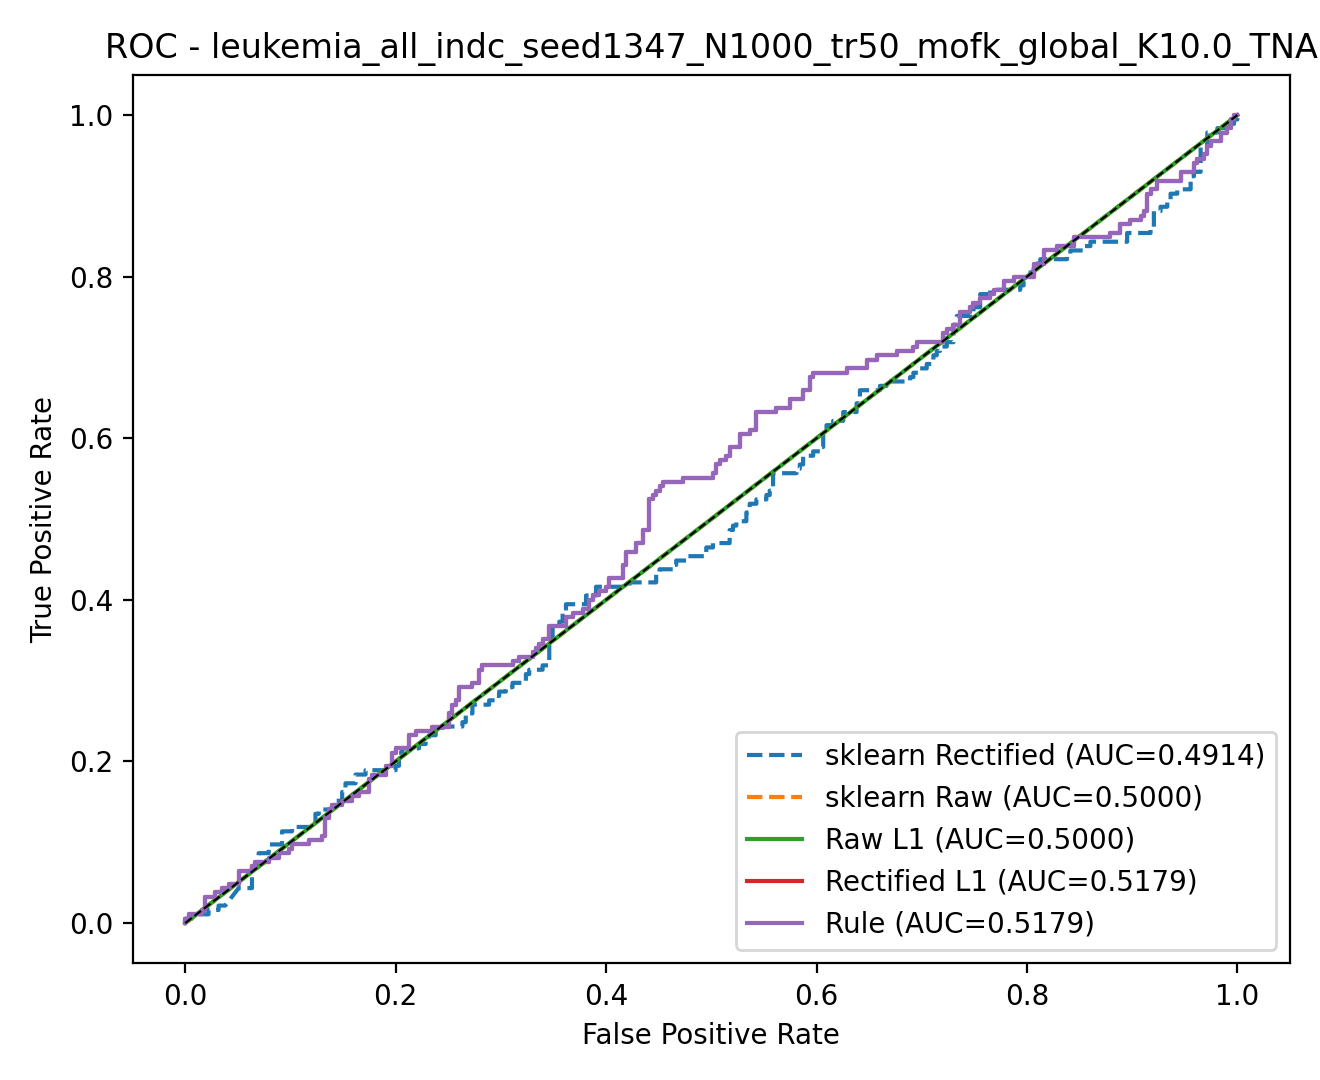

The data file committed next to this chart (first rows):
model, fpr, tpr, threshold
rule, 0.0, 0.0, inf
rule, 0.0, 0.005405, 1
rule, 0.003175, 0.005405, 1
rule, 0.003175, 0.01081, 1
rule, 0.01587, 0.01081, 1
rule, 0.01587, 0.01622, 1
rule, 0.01905, 0.01622, 1
rule, 0.01905, 0.03243, 1
rule, 0.02857, 0.03243, 0.9999
rule, 0.02857, 0.03784, 0.9999
rule, 0.03492, 0.03784, 0.9999
rule, 0.03492, 0.04324, 0.9999
rule, 0.04127, 0.04324, 0.9998
rule, 0.04127, 0.04865, 0.9998
rule, 0.05079, 0.04865, 0.9997
rule, 0.05079, 0.06486, 0.9996
rule, 0.06349, 0.06486, 0.9996
rule, 0.06349, 0.07027, 0.9995
rule, 0.06667, 0.07027, 0.9994
rule, 0.06667, 0.07568, 0.9993
rule, 0.07937, 0.07568, 0.9986
rule, 0.07937, 0.08108, 0.9985
rule, 0.08889, 0.08108, 0.998
rule, 0.08889, 0.08649, 0.9979
rule, 0.09841, 0.08649, 0.9978
rule, 0.09841, 0.09189, 0.9977
rule, 0.1016, 0.09189, 0.9976
rule, 0.1016, 0.0973, 0.9975
rule, 0.1175, 0.0973, 0.9969
rule, 0.1175, 0.1027, 0.9965
rule, 0.1302, 0.1027, 0.9951
rule, 0.1302, 0.1081, 0.9947
rule, 0.1333, 0.1081, 0.9947
rule, 0.1333, 0.1297, 0.992
rule, 0.1365, 0.1297, 0.9907
rule, 0.1365, 0.1405, 0.9903
rule, 0.1397, 0.1405, 0.9901
rule, 0.1397, 0.1459, 0.9896
rule, 0.1492, 0.1459, 0.9882
rule, 0.1492, 0.1514, 0.9878
rule, 0.1587, 0.1514, 0.9863
rule, 0.1587, 0.1568, 0.986
rule, 0.1651, 0.1568, 0.9857
rule, 0.1651, 0.1622, 0.9849
rule, 0.1746, 0.1622, 0.9835
rule, 0.1746, 0.1784, 0.9812
rule, 0.1778, 0.1784, 0.9802
rule, 0.1778, 0.1838, 0.9801
rule, 0.1905, 0.1838, 0.9732
rule, 0.1905, 0.1946, 0.9717
rule, 0.1968, 0.1946, 0.9689
rule, 0.1968, 0.2108, 0.9607
rule, 0.2, 0.2108, 0.9591
rule, 0.2, 0.2162, 0.9567
rule, 0.2127, 0.2162, 0.9464
rule, 0.2127, 0.2324, 0.9449
rule, 0.219, 0.2324, 0.9432
rule, 0.219, 0.2378, 0.9379
rule, 0.2349, 0.2378, 0.9292
rule, 0.2349, 0.2432, 0.9219
... 630 more rows
